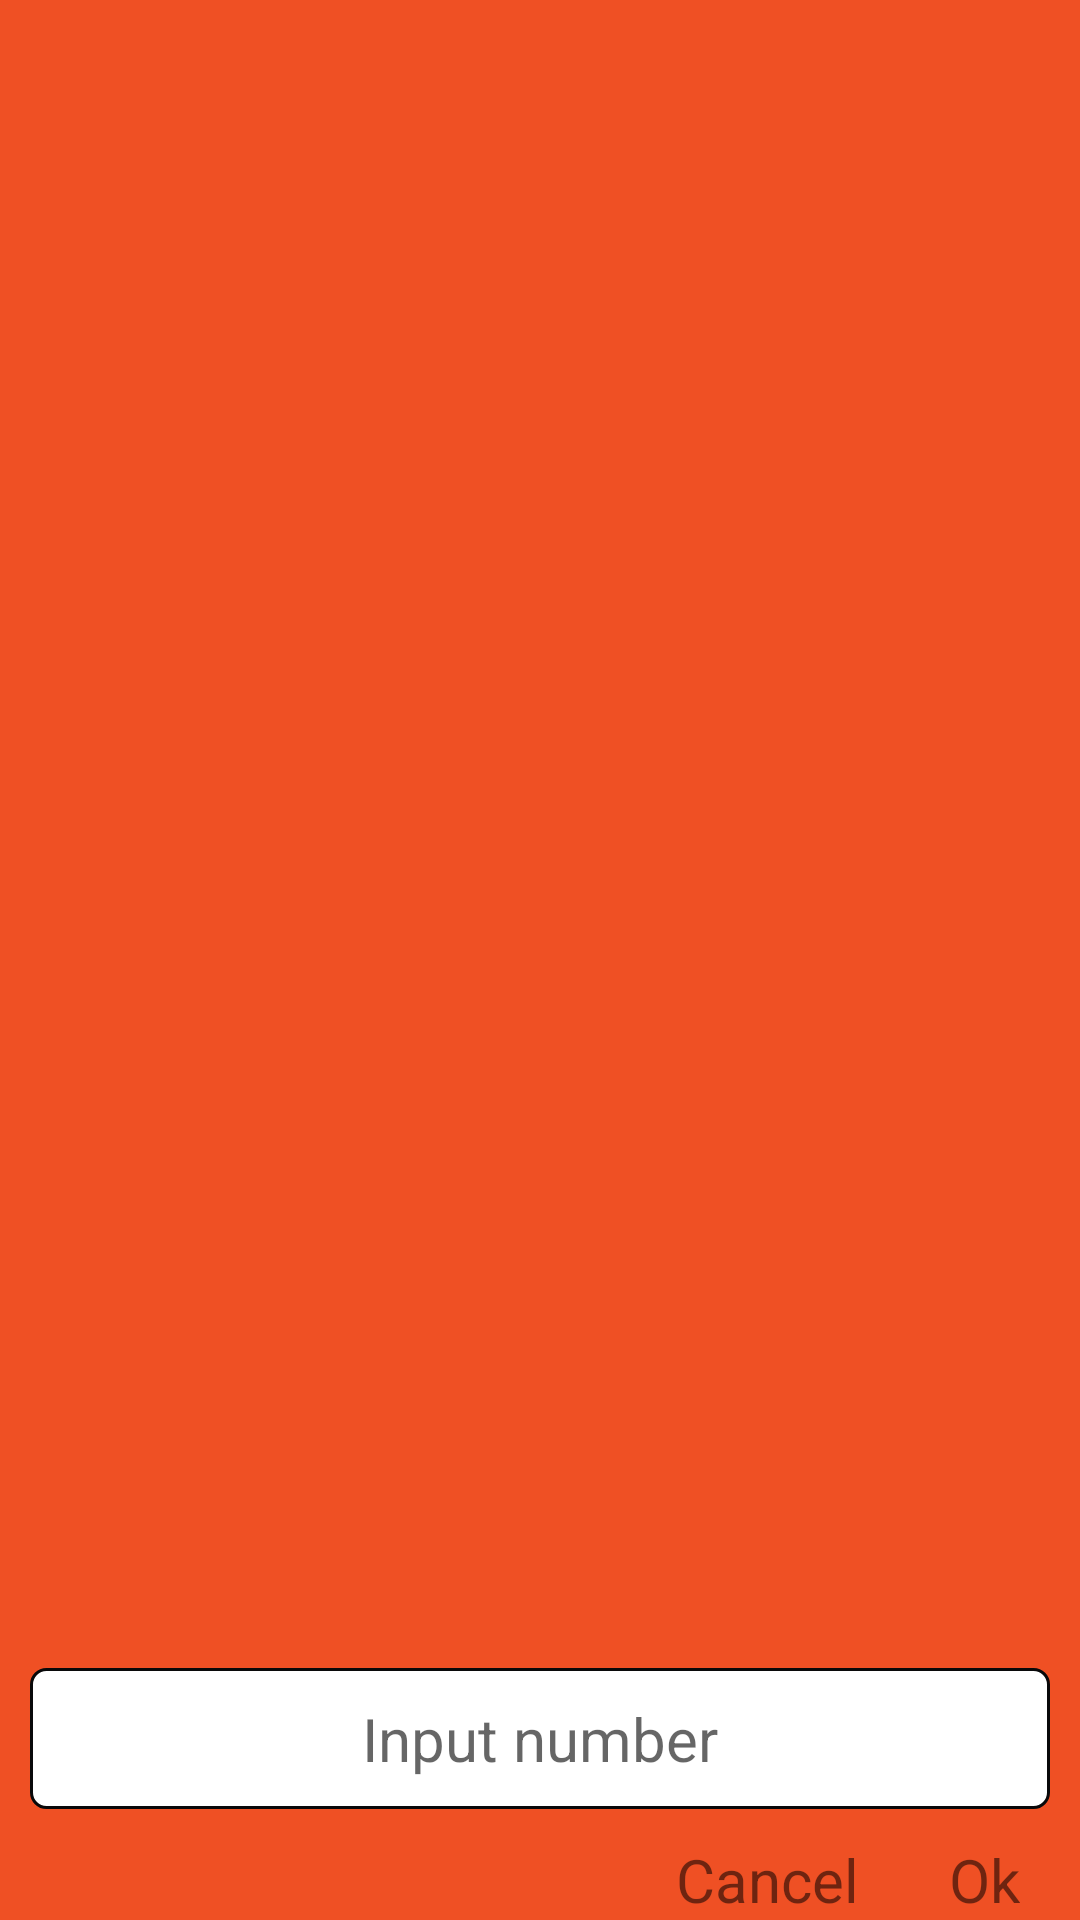

Produce the Android XML layout that renders to this screen, including the resource entries it uses.
<!-- AndroidManifest.xml: application theme AppTheme -->
<!-- res/layout/dialogcustom.xml -->
<?xml version="1.0" encoding="utf-8"?>
<LinearLayout xmlns:android="http://schemas.android.com/apk/res/android"
    android:orientation="vertical" android:layout_width="300dp"
    android:layout_height="wrap_content"
    android:background="@color/bgButtom">
        <TextView
            android:id="@+id/tvShow"
            android:text=""
            android:layout_weight="8"
            android:paddingTop="5dp"
            android:textColor="@color/White"
            android:textSize="25sp"
            android:gravity="left"
            android:layout_marginStart="10dp"
            android:layout_width="match_parent"
            android:layout_height="wrap_content" />

    <EditText
        android:layout_marginEnd="10dp"
        android:layout_marginStart="10dp"
        android:layout_marginTop="10dp"
        android:id="@+id/edtTime"
        android:hint="Input number"
        android:background="@drawable/textbox"
        android:inputType="numberDecimal"
        android:layout_width="match_parent"
        android:padding="10dp"
        android:gravity="center"
        android:textSize="20sp"
        android:layout_height="wrap_content" />
   <LinearLayout
       android:layout_marginTop="10dp"
       android:layout_width="match_parent"
       android:orientation="horizontal"
       android:gravity="end"
       android:layout_height="wrap_content">
       <TextView
           android:id="@+id/tvCancel"
           android:text="Cancel"
           android:textSize="20sp"
           android:layout_marginRight="30dp"
           android:layout_width="wrap_content"
           android:layout_height="wrap_content" />
       <TextView
           android:id="@+id/tvOk"
           android:text="Ok"
           android:textSize="20sp"
           android:layout_marginEnd="20dp"
           android:layout_width="wrap_content"
           android:layout_height="wrap_content" />
   </LinearLayout>
</LinearLayout>
<!-- resources referenced by this layout -->
<resources>
  <color name="White">#FFF</color>
  <color name="bgButtom">#ef5024</color>
  <!-- drawable textbox (drawable) -->
  <?xml version="1.0" encoding="utf-8"?>
  <shape xmlns:android="http://schemas.android.com/apk/res/android" >
      <solid android:color="#FFFFFF" />
      <size android:height="20dp" android:width="55dp"></size>
      <stroke
          android:width="1dp"
          android:color="#09090a" />
      <corners
          android:topLeftRadius="5dp"
          android:topRightRadius="5dp"
          android:bottomLeftRadius="5dp"
          android:bottomRightRadius="5dp"
          />
  </shape>
  <style name="AppTheme" parent="Theme.AppCompat.Light.DarkActionBar">
          
          <item name="colorPrimary">@color/colorAccent</item>
  
      </style>
  <color name="colorAccent">#797976</color>
</resources>
